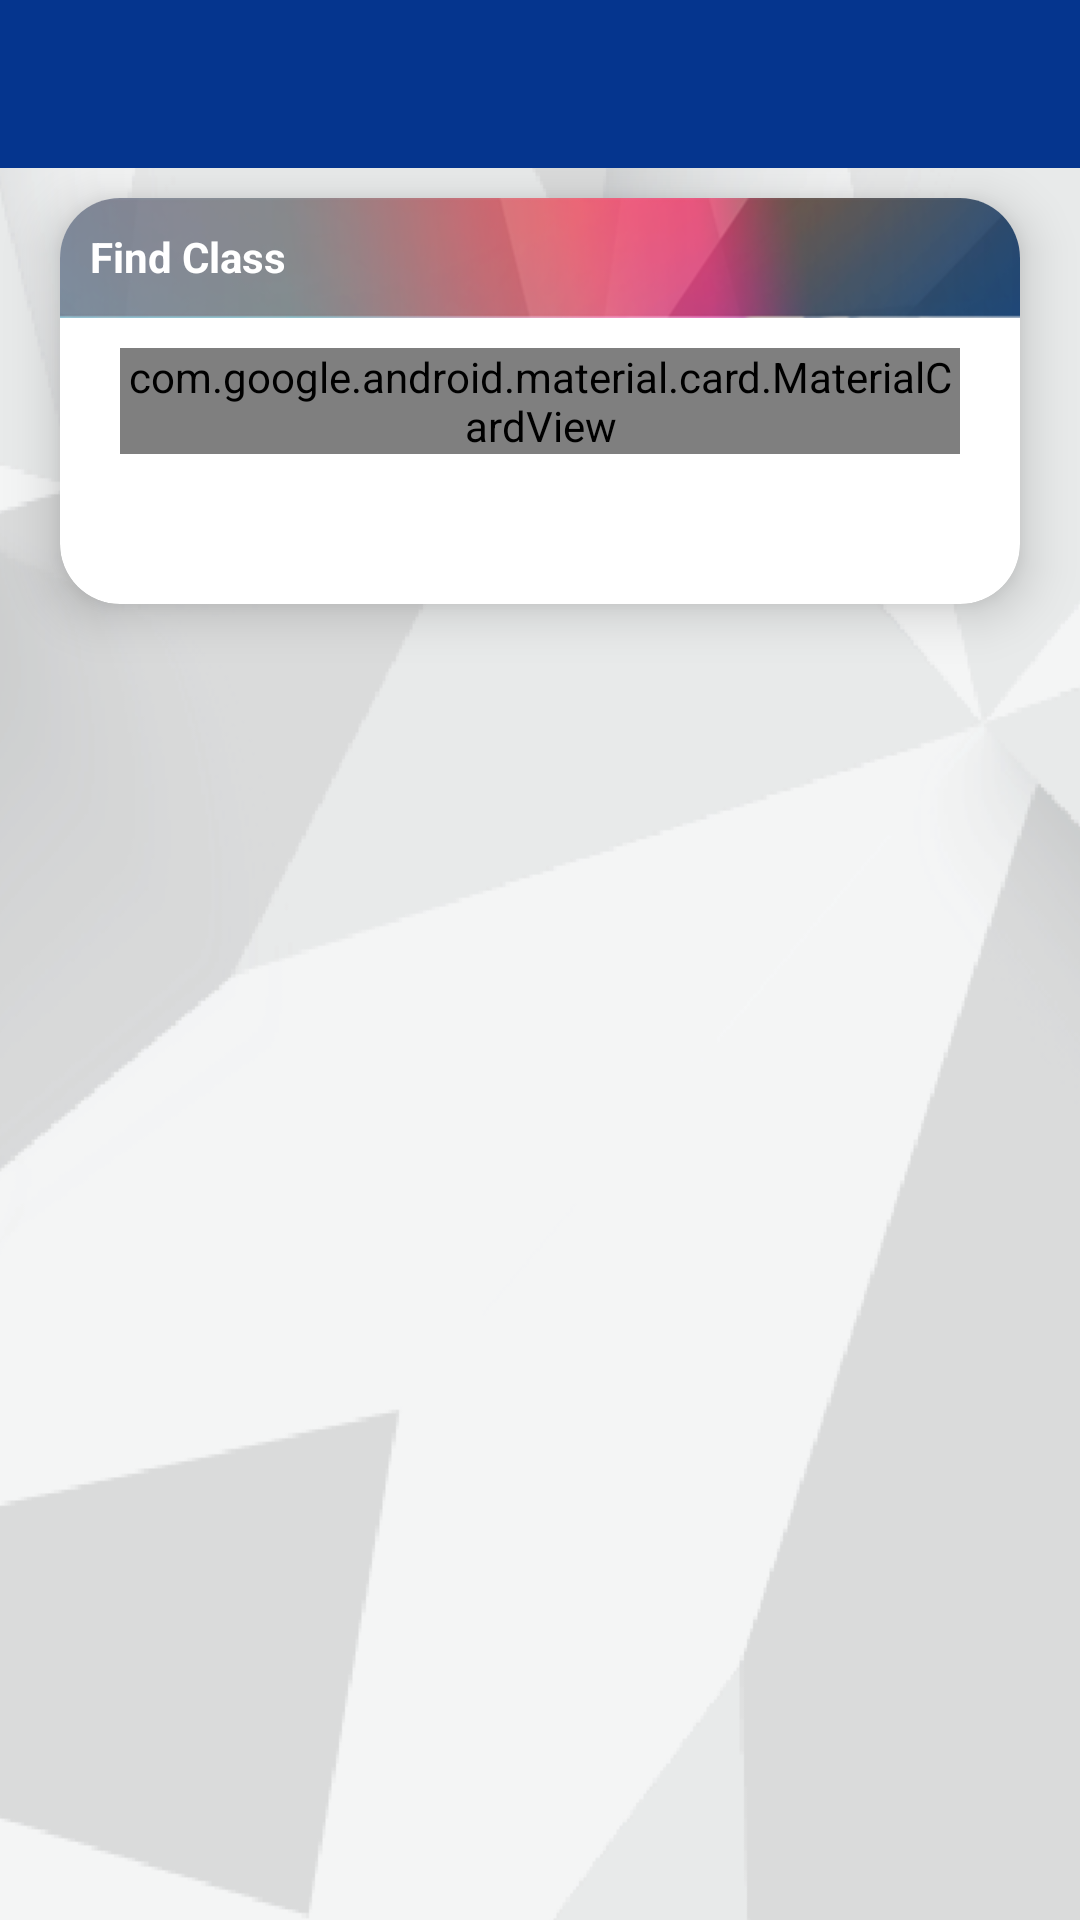

Write the Android layout XML for this screen, with the resource values it uses.
<!-- AndroidManifest.xml: application theme AppTheme -->
<!-- res/layout/fragment_find.xml -->
<?xml version="1.0" encoding="utf-8"?>
<LinearLayout xmlns:android="http://schemas.android.com/apk/res/android"
    xmlns:card_view="http://schemas.android.com/apk/res-auto"
    xmlns:tools="http://schemas.android.com/tools"
    android:layout_width="match_parent"
    android:layout_height="match_parent"
    android:background="@drawable/background_image"
    android:orientation="vertical"
    android:id="@+id/ll_main"
    tools:context=".fragment.FindFragment">

    <include
        android:id="@+id/toolbar_find"
        layout="@layout/toolbar" />

    <LinearLayout
        android:layout_width="match_parent"
        android:layout_height="match_parent"
        android:layout_marginBottom="@dimen/margin10"
        android:orientation="vertical">

        <androidx.cardview.widget.CardView
            android:layout_width="match_parent"
            android:layout_height="wrap_content"
            android:layout_marginLeft="@dimen/margin20"
            android:layout_marginTop="@dimen/margin10"
            android:layout_marginRight="@dimen/margin20"
            card_view:cardBackgroundColor="@color/white"
            card_view:cardCornerRadius="@dimen/margin20"
            card_view:cardElevation="@dimen/margin10">


            <LinearLayout
                android:layout_width="match_parent"
                android:layout_height="wrap_content"
                android:layout_marginBottom="@dimen/margin30"
                android:orientation="vertical">

                <LinearLayout
                    android:layout_width="match_parent"
                    android:layout_height="@dimen/margin40"
                    android:background="@drawable/card_header_bg_img"
                    android:orientation="vertical">

                    <TextView
                        android:id="@+id/tv_categorytype"
                        android:layout_width="wrap_content"
                        android:layout_height="wrap_content"
                        android:layout_margin="@dimen/margin10"
                        android:text="@string/find_class"
                        android:textColor="@color/white"
                        android:textStyle="bold" />

                </LinearLayout>

                <com.google.android.material.card.MaterialCardView
                    android:layout_width="match_parent"
                    android:layout_height="wrap_content"
                    android:layout_marginLeft="@dimen/margin20"
                    android:layout_marginTop="@dimen/margin10"
                    android:layout_marginRight="@dimen/margin20"
                    card_view:cardCornerRadius="@dimen/margin15"
                    card_view:cardElevation="@dimen/margin5">

                    <Spinner
                        android:id="@+id/spin_category"
                        android:layout_width="match_parent"
                        android:layout_height="wrap_content"
                        android:layout_gravity="center"
                        android:padding="@dimen/margin5"
                        android:text="Select Class"
                        android:textAllCaps="false"
                        android:textAppearance="@style/TextAppearance.AppCompat.Small"
                        android:textColor="@color/pink"
                        android:background="@drawable/gradient_spinner"
                        />

                </com.google.android.material.card.MaterialCardView>

                <LinearLayout
                    android:layout_width="match_parent"
                    android:layout_height="match_parent"
                    android:orientation="vertical"
                    android:id="@+id/ll_recyclerview"
                    android:visibility="visible">

                    <androidx.recyclerview.widget.RecyclerView
                        android:id="@+id/rv_findData"
                        android:layout_width="match_parent"
                        android:layout_height="match_parent"
                        android:layout_margin="@dimen/margin10" />
                </LinearLayout>

                <LinearLayout
                    android:layout_width="match_parent"
                    android:layout_height="@dimen/margin150"
                    android:id="@+id/ll_nodata"
                    android:gravity="center"
                    android:visibility="gone"
                    android:layout_gravity="center"
                    android:orientation="vertical">
                    <ImageView
                        android:layout_width="wrap_content"
                        android:layout_height="wrap_content"
                        android:src="@drawable/nodata"/>
                </LinearLayout>

                <LinearLayout
                    android:layout_width="match_parent"
                    android:layout_height="@dimen/margin180"
                    android:id="@+id/ll_nointernet"
                    android:visibility="gone"
                    android:gravity="center"

                    android:layout_centerInParent="true"
                    android:layout_gravity="center"
                    android:orientation="vertical">

                    <ImageView
                        android:layout_width="wrap_content"
                        android:layout_height="wrap_content"
                        android:src="@drawable/no_internet"/>
                </LinearLayout>

                <LinearLayout
                    android:layout_width="match_parent"
                    android:layout_height="match_parent"
                    android:id="@+id/ll_servernotfound"
                    android:gravity="center"
                    android:visibility="gone"
                    android:layout_centerInParent="true"
                    android:layout_gravity="center"
                    android:orientation="vertical">

                    <ImageView
                        android:layout_width="wrap_content"
                        android:layout_height="wrap_content"
                        android:src="@drawable/ic_404_error"/>

                    <TextView
                        android:layout_width="wrap_content"
                        android:layout_height="wrap_content"
                        android:layout_gravity="center_horizontal"
                        android:text="@string/server_error_please_try_after_some_time"
                        android:textAppearance="@style/TextAppearance.AppCompat.Small"
                        android:textStyle="bold|italic"
                        android:layout_marginTop="@dimen/margin10"/>
                </LinearLayout>
            </LinearLayout>
        </androidx.cardview.widget.CardView>
    </LinearLayout>

</LinearLayout>
<!-- res/layout/toolbar.xml (included above) -->
<?xml version="1.0" encoding="utf-8"?>
<androidx.appcompat.widget.Toolbar
            xmlns:android="http://schemas.android.com/apk/res/android"
            xmlns:app="http://schemas.android.com/apk/res-auto"
            xmlns:card_view="http://schemas.android.com/apk/res-auto"
            xmlns:tools="http://schemas.android.com/tools"
            android:id="@+id/toolbar"
            app:theme="@style/ToolbarColoredBackArrow"
            android:layout_width="match_parent"
            android:layout_height="wrap_content"
            android:background="@color/colorPrimary"
            android:minHeight="?attr/actionBarSize"
            android:orientation="vertical"
            app:popupTheme="@style/ThemeOverlay.AppCompat.Light"
            app:titleTextColor="@color/white">


           

</androidx.appcompat.widget.Toolbar>
<!-- resources referenced by this layout -->
<resources>
  <color name="colorPrimary">#05358e</color>
  <color name="pink">#ec407a</color>
  <color name="white">#FFFFFF</color>
  <dimen name="margin10">10dp</dimen>
  <dimen name="margin15">15dp</dimen>
  <dimen name="margin150">150dp</dimen>
  <dimen name="margin180">180dp</dimen>
  <dimen name="margin20">20dp</dimen>
  <dimen name="margin30">30dp</dimen>
  <dimen name="margin40">40dp</dimen>
  <dimen name="margin5">5dp</dimen>
  <!-- drawable background_image: png bitmap (drawable, 42395 bytes) -->
  <!-- drawable card_header_bg_img: png bitmap (drawable, 26229 bytes) -->
  <!-- drawable gradient_spinner (drawable) -->
  <?xml version="1.0" encoding="utf-8"?>
  <selector xmlns:android="http://schemas.android.com/apk/res/android">
      <item><layer-list>
          <item><shape>
              <gradient android:angle="90" android:endColor="#FFFFFF" android:startColor="#FFFFFF" android:type="linear" />
  
              <stroke android:width="1dp" android:color="#FFFFFF" />
  
              <corners android:radius="4dp" />
  
              <padding android:bottom="3dp" android:left="3dp" android:right="3dp" android:top="3dp" />
          </shape></item>
          <item ><bitmap android:gravity="right|center" android:src="@drawable/down_arrow" />
          </item>
      </layer-list></item>
  
  </selector>
  <!-- drawable ic_404_error (drawable) -->
  <vector android:height="100dp" android:viewportHeight="64"
      android:viewportWidth="64" android:width="100dp" xmlns:android="http://schemas.android.com/apk/res/android">
      <path android:fillColor="#FF0066ff" android:pathData="m59,2h-54a3,3 0,0 0,-3 3v54a3,3 0,0 0,3 3h54a3,3 0,0 0,3 -3v-54a3,3 0,0 0,-3 -3zM5,4h54a1,1 0,0 1,1 1v5h-56v-5a1,1 0,0 1,1 -1zM59,60h-54a1,1 0,0 1,-1 -1v-47h56v47a1,1 0,0 1,-1 1z"/>
      <path android:fillColor="#FF0066ff" android:pathData="m7,8h1a1,1 0,0 0,0 -2h-1a1,1 0,0 0,0 2z"/>
      <path android:fillColor="#FF0066ff" android:pathData="m12,8h1a1,1 0,0 0,0 -2h-1a1,1 0,0 0,0 2z"/>
      <path android:fillColor="#FF0066ff" android:pathData="m17,8h1a1,1 0,0 0,0 -2h-1a1,1 0,0 0,0 2z"/>
      <path android:fillColor="#FF0066ff" android:pathData="m32,18a18,18 0,1 0,18 18,18.021 18.021,0 0,0 -18,-18zM32,52a16,16 0,1 1,16 -16,16.019 16.019,0 0,1 -16,16z"/>
      <path android:fillColor="#FF0066ff" android:pathData="m39.07,48.31a1,1 0,0 1,-0.707 -0.293l-6.363,-6.363 -6.363,6.363a1,1 0,0 1,-1.414 0l-4.24,-4.24a1,1 0,0 1,0 -1.414l6.363,-6.363 -6.363,-6.363a1,1 0,0 1,0 -1.414l4.24,-4.24a1,1 0,0 1,1.414 0l6.363,6.363 6.363,-6.363a1,1 0,0 1,1.414 0l4.24,4.24a1,1 0,0 1,0 1.414l-6.363,6.363 6.363,6.363a1,1 0,0 1,0 1.414l-4.24,4.24a1,1 0,0 1,-0.707 0.293zM32,39.24a1,1 0,0 1,0.707 0.293l6.363,6.367 2.83,-2.83 -6.363,-6.363a1,1 0,0 1,0 -1.414l6.363,-6.363 -2.83,-2.83 -6.363,6.363a1,1 0,0 1,-1.414 0l-6.363,-6.363 -2.83,2.83 6.363,6.363a1,1 0,0 1,0 1.414l-6.363,6.363 2.83,2.83 6.363,-6.363a1,1 0,0 1,0.707 -0.297z"/>
  </vector>
  <!-- drawable ic_menu_button (drawable) -->
  <vector android:height="20dp" android:viewportHeight="459"
      android:viewportWidth="459" android:width="20dp" xmlns:android="http://schemas.android.com/apk/res/android">
      <path android:fillColor="#FF000000" android:pathData="M0,382.5h459v-51H0V382.5zM0,255h459v-51H0V255zM0,76.5v51h459v-51H0z"/>
  </vector>
  <string name="find_class">Find Class</string>
  <string name="server_error_please_try_after_some_time">Server error.....Please try after some time!</string>
  <style name="ToolbarColoredBackArrow" parent="AppTheme">
          <item name="android:textColorSecondary">#FFFFFF</item>
      </style>
  <style name="AppTheme" parent="Theme.AppCompat.Light.NoActionBar">
          
          <item name="colorPrimary">@color/colorPrimary</item>
          <item name="colorPrimaryDark">@color/colorPrimaryDark</item>
          <item name="colorAccent">@color/colorAccent</item>
      </style>
  <!-- drawable down_arrow: png bitmap (drawable, 443 bytes) -->
  <color name="colorPrimaryDark">#000051</color>
  <color name="colorAccent">#05356e</color>
</resources>
